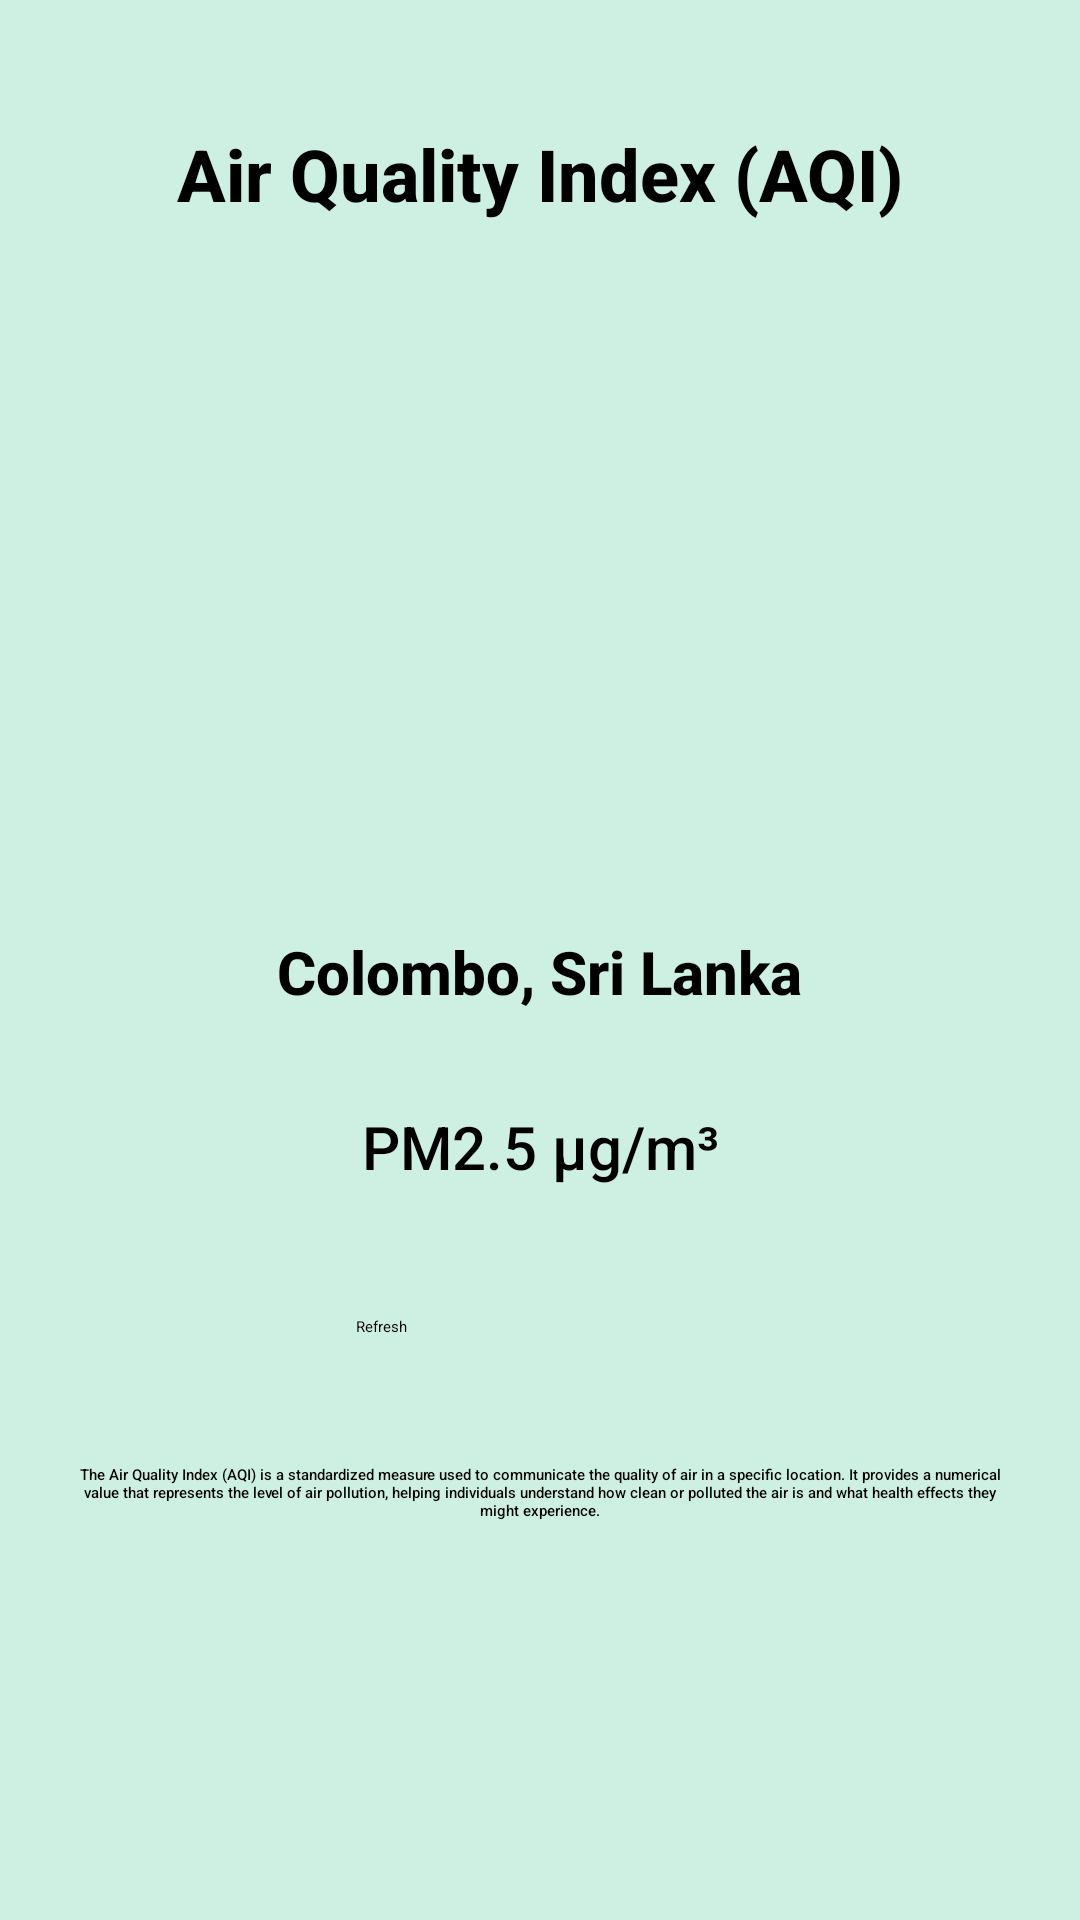

Write the Android layout XML for this screen, with the resource values it uses.
<!-- AndroidManifest.xml: application theme Theme.Test -->
<!-- res/layout/fragment_gallery.xml -->
<?xml version="1.0" encoding="utf-8"?>
<androidx.constraintlayout.widget.ConstraintLayout xmlns:android="http://schemas.android.com/apk/res/android"
    xmlns:app="http://schemas.android.com/apk/res-auto"
    xmlns:tools="http://schemas.android.com/tools"
    android:layout_width="match_parent"
    android:layout_height="match_parent"
    android:background="#CDF0E2"
    tools:context=".ui.gallery.GalleryFragment">

    <TextView
        android:id="@+id/textView7"
        android:layout_width="299dp"
        android:layout_height="51dp"
        android:fontFamily="sans-serif-medium"
        android:text="Air Quality Index (AQI)"
        android:textAlignment="center"
        android:textAppearance="@style/TextAppearance.AppCompat.Large"
        android:textSize="24sp"
        android:textStyle="bold"
        app:layout_constraintBottom_toBottomOf="parent"
        app:layout_constraintEnd_toEndOf="parent"
        app:layout_constraintStart_toStartOf="parent"
        app:layout_constraintTop_toTopOf="parent"
        app:layout_constraintVertical_bias="0.071"
        tools:ignore="HardcodedText,TextSizeCheck" />

    <ImageView
        android:id="@+id/imageView2"
        android:layout_width="264dp"
        android:layout_height="186dp"
        android:src="@drawable/map"
        app:layout_constraintBottom_toBottomOf="parent"
        app:layout_constraintEnd_toEndOf="parent"
        app:layout_constraintHorizontal_bias="0.496"
        app:layout_constraintStart_toStartOf="parent"
        app:layout_constraintTop_toBottomOf="@+id/textView7"
        app:layout_constraintVertical_bias="0.053"
        tools:ignore="ContentDescription,ImageContrastCheck" />

    <TextView
        android:id="@+id/textView8"
        android:layout_width="222dp"
        android:layout_height="47dp"
        android:fontFamily="sans-serif-medium"
        android:text="Colombo, Sri Lanka"
        android:textAlignment="center"
        android:textAppearance="@style/TextAppearance.AppCompat.Large"
        android:textSize="20sp"
        android:textStyle="bold"
        app:layout_constraintBottom_toBottomOf="parent"
        app:layout_constraintEnd_toEndOf="parent"
        app:layout_constraintHorizontal_bias="0.497"
        app:layout_constraintStart_toStartOf="parent"
        app:layout_constraintTop_toBottomOf="@+id/imageView2"
        app:layout_constraintVertical_bias="0.043"
        tools:ignore="HardcodedText,TextSizeCheck,TextSizeCheck" />

    <TextView
        android:id="@+id/textView16"
        android:layout_width="201dp"
        android:layout_height="42dp"
        android:fontFamily="sans-serif-medium"
        android:text="PM2.5 µg/m³"
        android:textAlignment="center"
        android:textAppearance="@style/TextAppearance.AppCompat.Large"
        android:textSize="20sp"
        app:layout_constraintBottom_toBottomOf="parent"
        app:layout_constraintEnd_toEndOf="parent"
        app:layout_constraintStart_toStartOf="parent"
        app:layout_constraintTop_toBottomOf="@+id/textView8"
        app:layout_constraintVertical_bias="0.047"
        tools:ignore="HardcodedText" />

    <Button
        android:id="@+id/button4"
        android:layout_width="122dp"
        android:layout_height="52dp"
        android:layout_marginTop="24dp"
        android:text="Refresh"
        app:layout_constraintBottom_toBottomOf="parent"
        app:layout_constraintEnd_toEndOf="parent"
        app:layout_constraintHorizontal_bias="0.498"
        app:layout_constraintStart_toStartOf="parent"
        app:layout_constraintTop_toBottomOf="@+id/textView16"
        app:layout_constraintVertical_bias="0.026"
        tools:ignore="HardcodedText,TextContrastCheck" />

    <TextView
        android:id="@+id/textView17"
        android:layout_width="316dp"
        android:layout_height="155dp"
        android:fontFamily="sans-serif-medium"
        android:text="The Air Quality Index (AQI) is a standardized measure used to communicate the quality of air in a specific location. It provides a numerical value that represents the level of air pollution, helping individuals understand how clean or polluted the air is and what health effects they might experience."
        android:textAlignment="center"
        android:textAppearance="@style/TextAppearance.AppCompat.Body2"
        app:layout_constraintBottom_toBottomOf="parent"
        app:layout_constraintEnd_toEndOf="parent"
        app:layout_constraintHorizontal_bias="0.5"
        app:layout_constraintStart_toStartOf="parent"
        app:layout_constraintTop_toBottomOf="@+id/button4"
        app:layout_constraintVertical_bias="0.5"
        tools:ignore="HardcodedText,TextSizeCheck" />

</androidx.constraintlayout.widget.ConstraintLayout>
<!-- resources referenced by this layout -->
<resources>

</resources>
